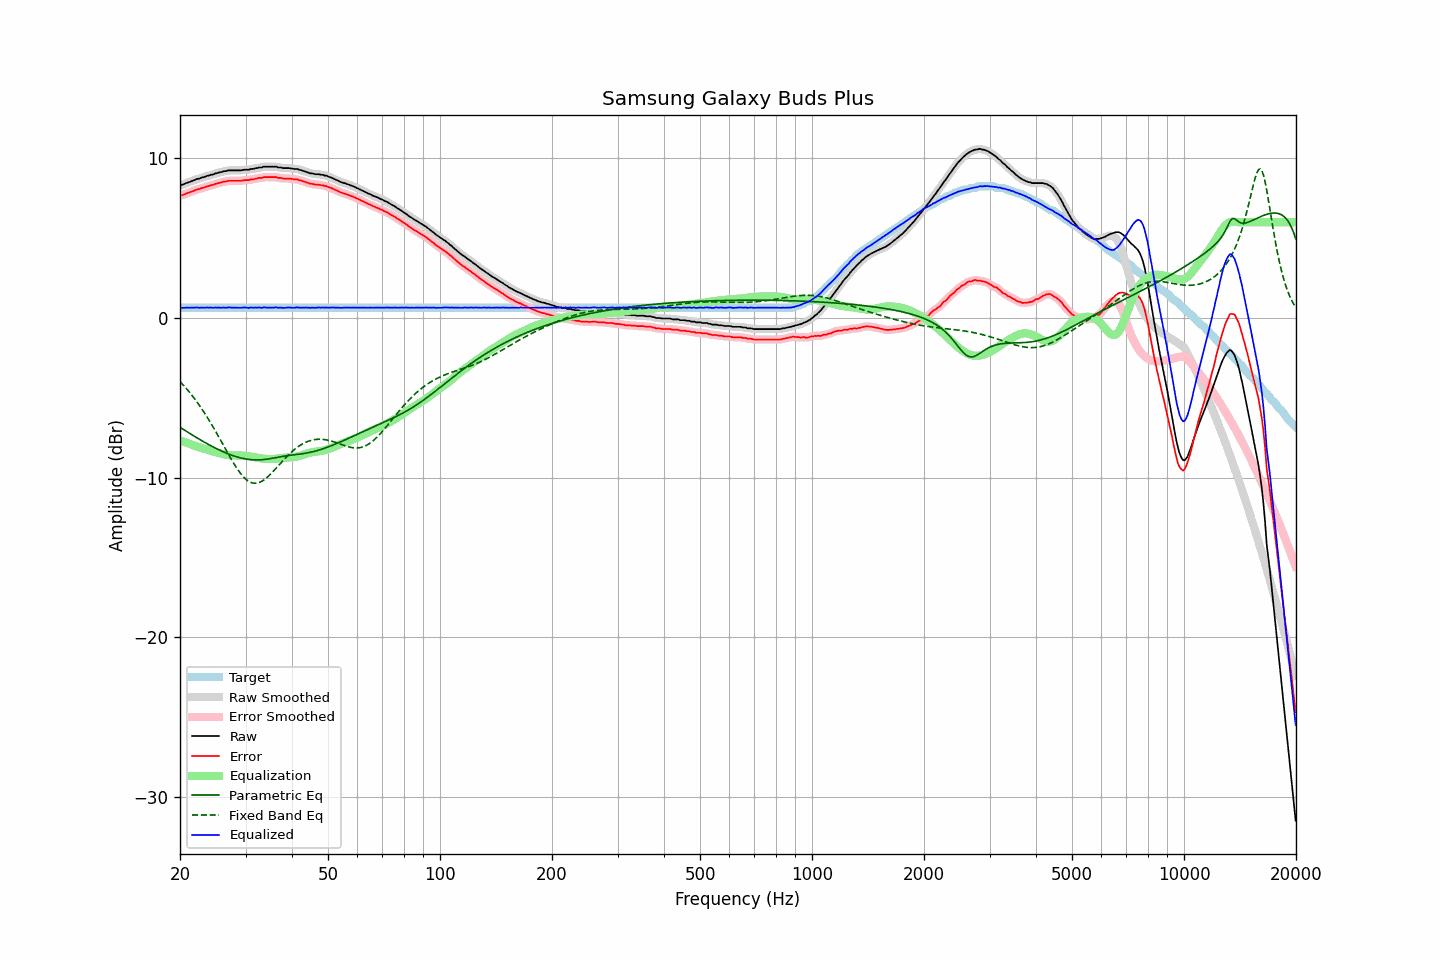

The data file committed next to this chart (first rows):
frequency, raw, error, smoothed, error_smoothed, equalization, parametric_eq, fixed_band_eq, equalized_raw, equalized_smoothed, target
20.00, 8.33, 7.68, 8.32, 7.67, -7.66, -6.84, -3.97, 0.67, 0.66, 0.65
20.20, 8.34, 7.69, 8.35, 7.69, -7.69, -6.90, -4.08, 0.65, 0.65, 0.65
20.40, 8.37, 7.72, 8.38, 7.72, -7.73, -6.97, -4.19, 0.64, 0.65, 0.65
20.61, 8.41, 7.76, 8.41, 7.76, -7.77, -7.03, -4.30, 0.64, 0.64, 0.65
20.81, 8.46, 7.81, 8.45, 7.80, -7.80, -7.10, -4.42, 0.66, 0.65, 0.65
21.02, 8.49, 7.84, 8.49, 7.84, -7.84, -7.16, -4.54, 0.65, 0.65, 0.65
21.23, 8.52, 7.87, 8.53, 7.87, -7.88, -7.22, -4.66, 0.64, 0.65, 0.65
21.44, 8.57, 7.92, 8.56, 7.91, -7.91, -7.28, -4.78, 0.66, 0.65, 0.65
21.66, 8.60, 7.95, 8.60, 7.95, -7.95, -7.35, -4.91, 0.65, 0.65, 0.65
21.87, 8.64, 7.99, 8.65, 7.99, -7.99, -7.41, -5.04, 0.65, 0.66, 0.65
22.09, 8.69, 8.04, 8.68, 8.03, -8.02, -7.47, -5.18, 0.67, 0.66, 0.65
22.31, 8.72, 8.07, 8.71, 8.06, -8.06, -7.53, -5.32, 0.66, 0.66, 0.65
22.54, 8.73, 8.08, 8.75, 8.09, -8.09, -7.59, -5.46, 0.64, 0.65, 0.65
22.76, 8.78, 8.13, 8.77, 8.12, -8.12, -7.65, -5.60, 0.66, 0.65, 0.65
22.99, 8.81, 8.16, 8.80, 8.15, -8.16, -7.70, -5.75, 0.65, 0.65, 0.65
23.22, 8.83, 8.18, 8.84, 8.19, -8.19, -7.76, -5.91, 0.64, 0.65, 0.65
23.45, 8.87, 8.22, 8.87, 8.21, -8.22, -7.82, -6.06, 0.65, 0.65, 0.65
23.69, 8.91, 8.26, 8.90, 8.25, -8.25, -7.88, -6.22, 0.66, 0.66, 0.65
23.92, 8.92, 8.27, 8.93, 8.28, -8.28, -7.93, -6.38, 0.64, 0.66, 0.65
24.16, 8.97, 8.32, 8.96, 8.30, -8.31, -7.99, -6.55, 0.66, 0.65, 0.65
24.40, 8.98, 8.33, 8.99, 8.33, -8.34, -8.04, -6.72, 0.64, 0.65, 0.65
24.65, 9.01, 8.36, 9.02, 8.36, -8.37, -8.09, -6.89, 0.64, 0.65, 0.65
24.89, 9.06, 8.41, 9.05, 8.39, -8.39, -8.14, -7.07, 0.66, 0.65, 0.65
25.14, 9.07, 8.42, 9.08, 8.43, -8.42, -8.19, -7.24, 0.65, 0.66, 0.65
25.39, 9.11, 8.46, 9.10, 8.45, -8.45, -8.24, -7.42, 0.66, 0.65, 0.65
25.65, 9.13, 8.48, 9.13, 8.48, -8.48, -8.29, -7.60, 0.65, 0.65, 0.65
25.91, 9.15, 8.50, 9.16, 8.51, -8.50, -8.34, -7.78, 0.64, 0.65, 0.65
26.16, 9.19, 8.54, 9.18, 8.52, -8.53, -8.38, -7.96, 0.66, 0.65, 0.65
26.43, 9.20, 8.55, 9.20, 8.55, -8.55, -8.42, -8.15, 0.65, 0.65, 0.65
26.69, 9.21, 8.56, 9.22, 8.57, -8.57, -8.47, -8.33, 0.64, 0.66, 0.65
26.96, 9.25, 8.60, 9.24, 8.58, -8.58, -8.51, -8.51, 0.67, 0.66, 0.65
27.23, 9.25, 8.60, 9.25, 8.60, -8.59, -8.54, -8.68, 0.66, 0.66, 0.65
27.50, 9.25, 8.60, 9.25, 8.60, -8.59, -8.58, -8.86, 0.66, 0.66, 0.65
27.77, 9.25, 8.60, 9.25, 8.60, -8.60, -8.62, -9.03, 0.65, 0.65, 0.65
28.05, 9.25, 8.60, 9.25, 8.60, -8.60, -8.65, -9.19, 0.65, 0.65, 0.65
28.33, 9.25, 8.60, 9.25, 8.60, -8.60, -8.68, -9.35, 0.65, 0.65, 0.65
28.62, 9.25, 8.60, 9.25, 8.59, -8.60, -8.71, -9.50, 0.65, 0.65, 0.65
28.90, 9.25, 8.60, 9.25, 8.60, -8.60, -8.74, -9.64, 0.65, 0.64, 0.65
29.19, 9.25, 8.60, 9.26, 8.60, -8.61, -8.76, -9.77, 0.64, 0.65, 0.65
29.48, 9.27, 8.62, 9.27, 8.62, -8.61, -8.79, -9.89, 0.66, 0.66, 0.65
29.78, 9.29, 8.64, 9.28, 8.63, -8.62, -8.81, -10.00, 0.67, 0.66, 0.65
30.08, 9.29, 8.64, 9.29, 8.63, -8.63, -8.83, -10.09, 0.66, 0.65, 0.65
30.38, 9.29, 8.64, 9.29, 8.64, -8.64, -8.84, -10.17, 0.65, 0.65, 0.65
30.68, 9.29, 8.64, 9.30, 8.65, -8.66, -8.85, -10.24, 0.63, 0.65, 0.65
30.99, 9.34, 8.69, 9.32, 8.67, -8.67, -8.87, -10.29, 0.67, 0.65, 0.65
31.30, 9.34, 8.69, 9.34, 8.69, -8.69, -8.87, -10.32, 0.65, 0.65, 0.65
31.61, 9.35, 8.70, 9.36, 8.71, -8.71, -8.88, -10.34, 0.64, 0.65, 0.65
31.93, 9.39, 8.74, 9.38, 8.72, -8.72, -8.88, -10.34, 0.66, 0.65, 0.65
32.24, 9.39, 8.74, 9.40, 8.75, -8.74, -8.88, -10.33, 0.65, 0.66, 0.65
32.57, 9.43, 8.78, 9.41, 8.76, -8.76, -8.88, -10.31, 0.66, 0.65, 0.65
32.89, 9.43, 8.78, 9.43, 8.78, -8.78, -8.88, -10.27, 0.65, 0.65, 0.65
33.22, 9.43, 8.78, 9.45, 8.80, -8.80, -8.87, -10.21, 0.63, 0.65, 0.65
33.55, 9.48, 8.83, 9.46, 8.81, -8.81, -8.86, -10.15, 0.67, 0.66, 0.65
33.89, 9.48, 8.83, 9.48, 8.82, -8.82, -8.85, -10.08, 0.66, 0.66, 0.65
34.23, 9.48, 8.83, 9.48, 8.83, -8.83, -8.84, -9.99, 0.65, 0.66, 0.65
34.57, 9.48, 8.83, 9.48, 8.83, -8.83, -8.82, -9.90, 0.65, 0.65, 0.65
34.92, 9.48, 8.83, 9.48, 8.83, -8.83, -8.81, -9.81, 0.65, 0.65, 0.65
35.27, 9.48, 8.83, 9.48, 8.83, -8.83, -8.79, -9.70, 0.65, 0.65, 0.65
35.62, 9.48, 8.83, 9.48, 8.83, -8.82, -8.77, -9.60, 0.65, 0.66, 0.65
35.97, 9.48, 8.83, 9.48, 8.82, -8.82, -8.75, -9.49, 0.66, 0.66, 0.65
... 635 more rows
